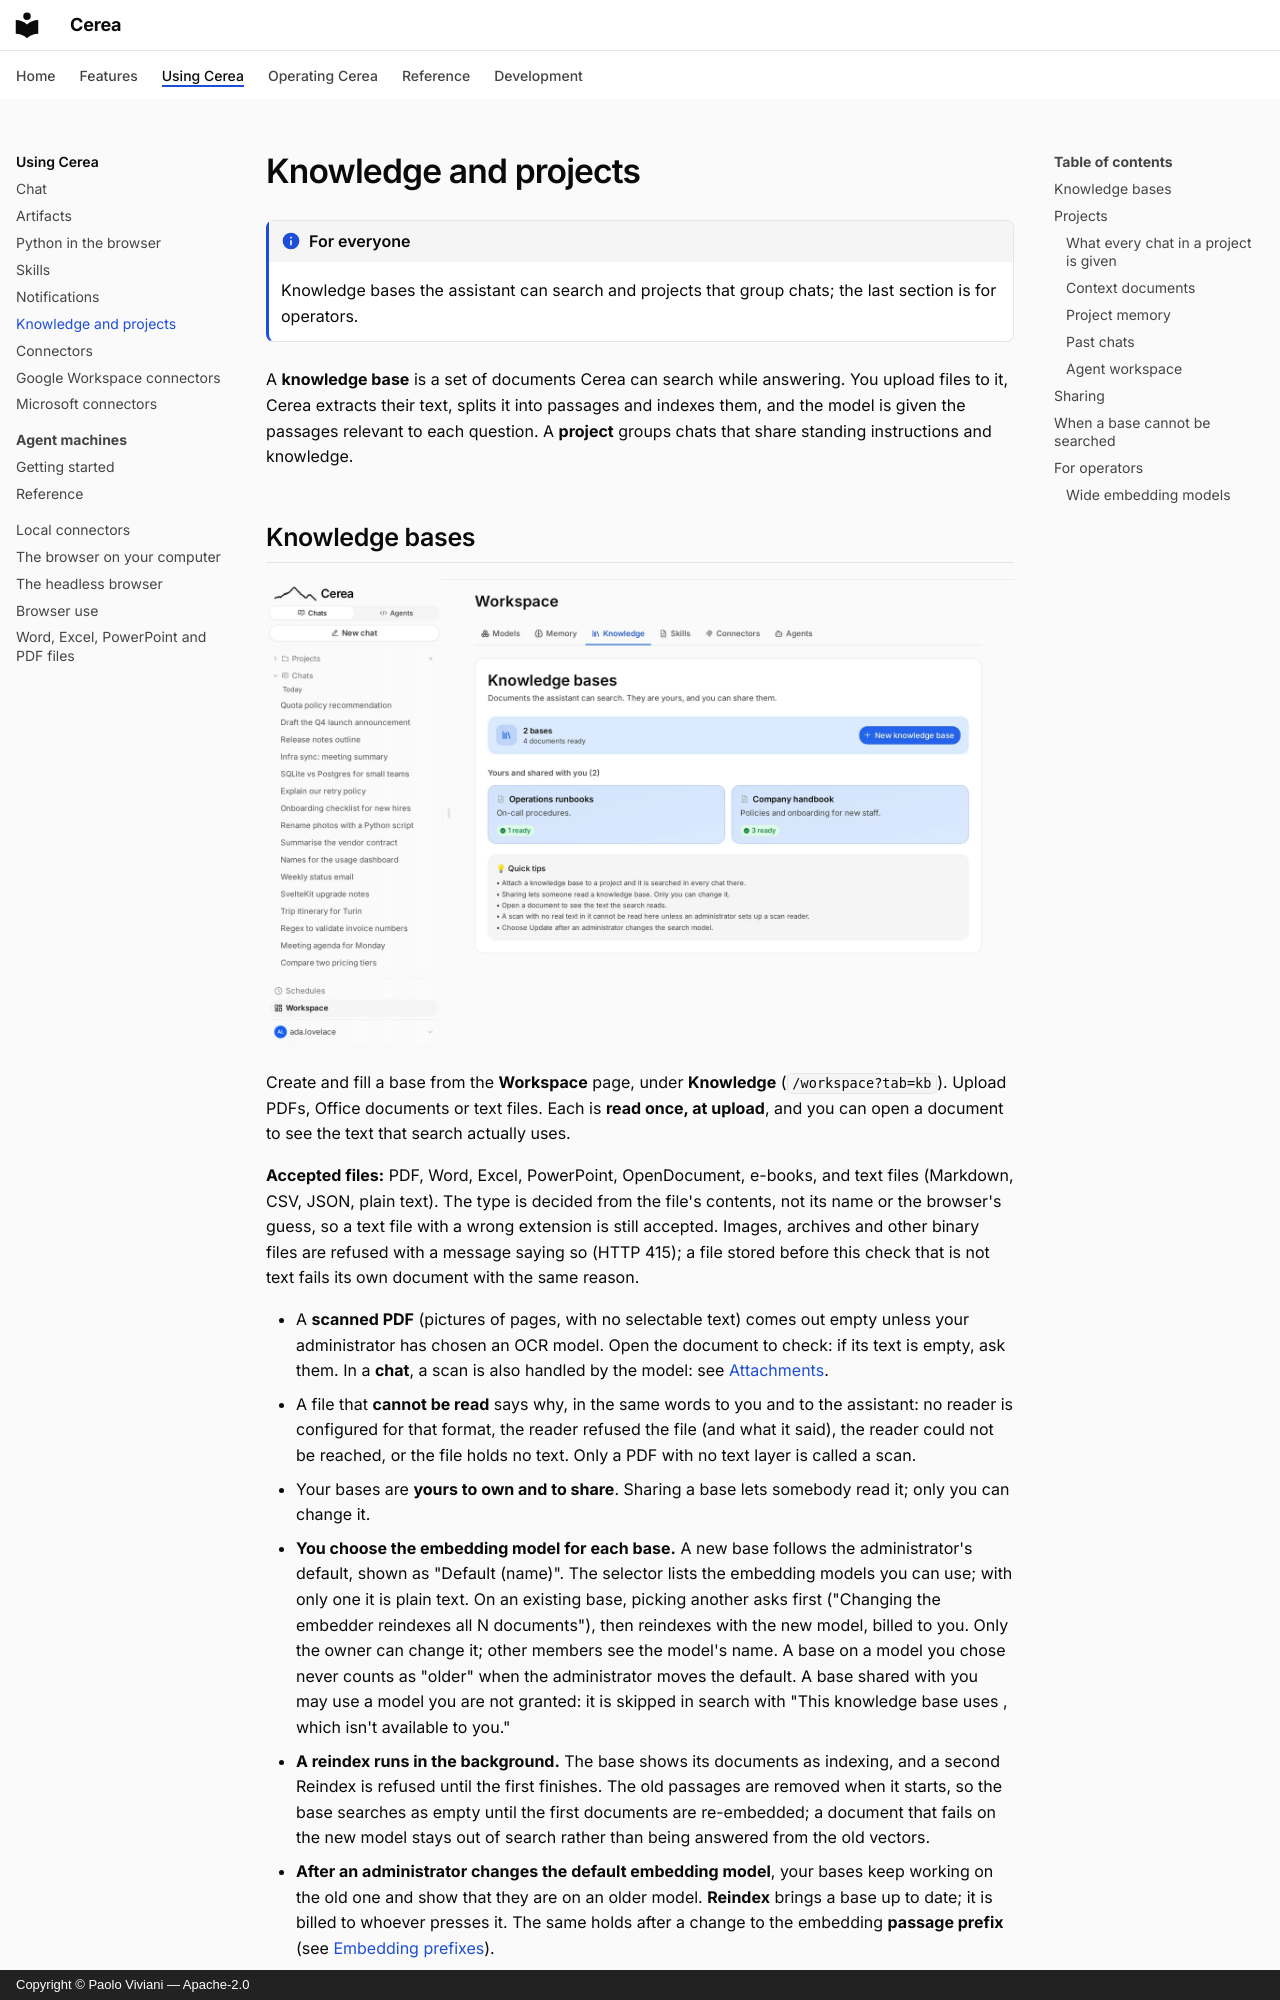

repository: paoloviviani/Cerea · page: knowledge/index.html · generator: mkdocs · copyright: Copyright © Paolo Viviani — Apache-2.0

# Knowledge and projects

!!! info "For everyone"

    Knowledge bases the assistant can search and projects that group chats; the last section is for operators.

A **knowledge base** is a set of documents Cerea can search while answering.
You upload files to it, Cerea extracts their text, splits it into passages and
indexes them, and the model is given the passages relevant to each question. A
**project** groups chats that share standing instructions and
knowledge.

## Knowledge bases

![The Knowledge tab of the Workspace page.](assets/screenshots/workspace-knowledge.webp)

Create and fill a base from the **Workspace** page, under **Knowledge**
(`/workspace?tab=kb`). Upload PDFs, Office documents or text files. Each is
**read once, at upload**, and you can open a document to see the text that
search actually uses.

**Accepted files:** PDF, Word, Excel, PowerPoint, OpenDocument, e-books, and
text files (Markdown, CSV, JSON, plain text). The type is decided from the
file's contents, not its name or the browser's guess, so a text file with a
wrong extension is still accepted. Images, archives and other binary files are
refused with a message saying so (HTTP 415); a file stored before this check
that is not text fails its own document with the same reason.

- A **scanned PDF** (pictures of pages, with no selectable text) comes out empty unless your administrator has chosen an OCR model. Open the document to check: if its text is empty, ask them.
  In a **chat**, a scan is also handled by the model: see [Attachments](chat.md#attachments).
- A file that **cannot be read** says why, in the same words to you and to the assistant: no reader is configured for that format, the reader refused the file (and what it said), the reader could not be reached, or the file holds no text. Only a PDF with no text layer is called a scan.
- Your bases are **yours to own and to share**. Sharing a base lets somebody
  read it; only you can change it.
- **You choose the embedding model for each base.** A new base follows the
  administrator's default, shown as "Default (name)". The selector lists the
  embedding models you can use; with only one it is plain text. On an existing
  base, picking another asks first ("Changing the embedder reindexes all N
  documents"), then reindexes with the new model, billed to you. Only the owner
  can change it; other members see the model's name. A base on a model you chose
  never counts as "older" when the administrator moves the default. A base
  shared with you may use a model you are not granted: it is skipped in search
  with "This knowledge base uses <model>, which isn't available to you."
- **A reindex runs in the background.** The base shows its documents as
  indexing, and a second Reindex is refused until the first finishes. The old
  passages are removed when it starts, so the base searches as empty until the
  first documents are re-embedded; a document that fails on the new model stays
  out of search rather than being answered from the old vectors.
- **After an administrator changes the default embedding model**, your bases keep working on the old one and show that they are on an older model. **Reindex** brings a base up to date; it is billed to whoever presses it. The same holds after a change to the embedding **passage prefix** (see [Embedding prefixes](chat-admin.md#embedding-prefixes)).

Indexing is billed to the user indexing, like any other call.

## Projects

A project is a way of organising **chats**. It has **a page of its
own**: the sidebar's **Projects** `+` opens `/projects/new` to create one, and a
project row's `⋯` menu has **Project settings**, which opens `/projects/<id>`
(and **Delete**). The page is one scroll of sections, each editable where it
stands; the text fields and options share one **Save changes**, and everything
that is an action (attaching a base, adding a document, removing a chat) happens
at once.
